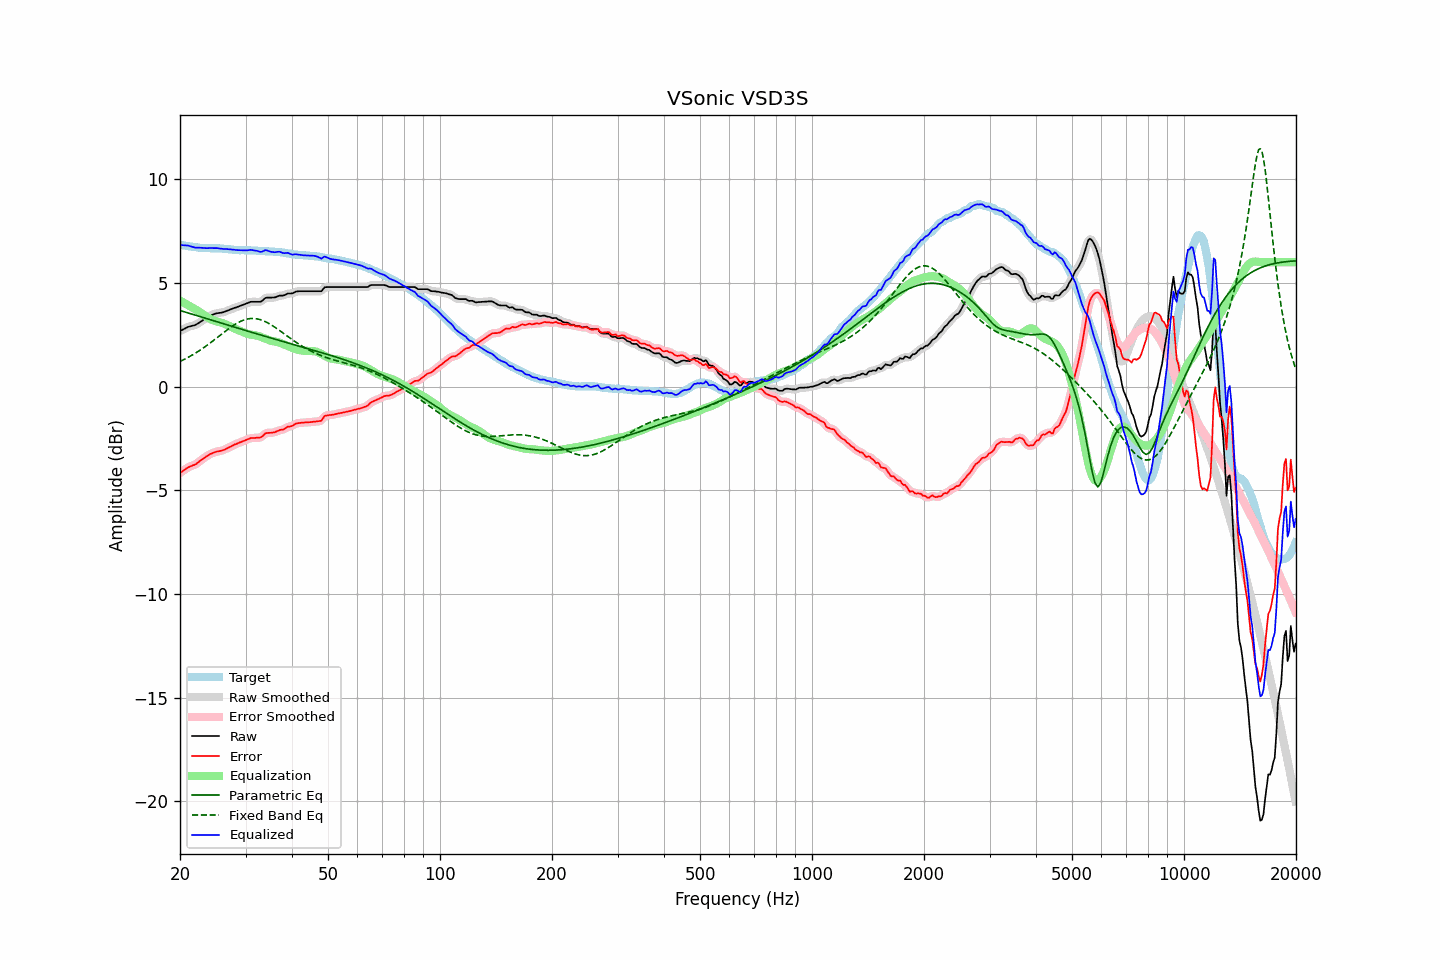

The file beside this chart, header and first rows:
frequency, raw, error, smoothed, error_smoothed, equalization, parametric_eq, fixed_band_eq, equalized_raw, equalized_smoothed, target
20.00, 2.68, -4.17, 2.68, -4.17, 4.15, 3.67, 1.21, 6.83, 6.82, 6.84
20.20, 2.72, -4.12, 2.72, -4.11, 4.10, 3.65, 1.25, 6.82, 6.82, 6.83
20.40, 2.76, -4.05, 2.76, -4.05, 4.06, 3.62, 1.29, 6.82, 6.82, 6.81
20.61, 2.80, -4.01, 2.80, -4.00, 4.01, 3.60, 1.33, 6.81, 6.81, 6.80
20.81, 2.84, -3.94, 2.84, -3.95, 3.97, 3.58, 1.37, 6.81, 6.81, 6.78
21.02, 2.88, -3.89, 2.87, -3.90, 3.92, 3.55, 1.41, 6.80, 6.80, 6.77
21.23, 2.90, -3.86, 2.90, -3.86, 3.88, 3.53, 1.45, 6.78, 6.78, 6.76
21.44, 2.92, -3.83, 2.92, -3.83, 3.83, 3.51, 1.49, 6.75, 6.75, 6.75
21.66, 2.94, -3.79, 2.94, -3.80, 3.79, 3.48, 1.54, 6.73, 6.73, 6.73
21.87, 2.96, -3.77, 2.96, -3.77, 3.75, 3.46, 1.59, 6.71, 6.71, 6.73
22.09, 2.99, -3.73, 2.99, -3.72, 3.71, 3.44, 1.63, 6.70, 6.70, 6.72
22.31, 3.04, -3.67, 3.04, -3.67, 3.66, 3.41, 1.68, 6.70, 6.70, 6.71
22.54, 3.09, -3.61, 3.09, -3.61, 3.61, 3.39, 1.73, 6.70, 6.70, 6.70
22.76, 3.14, -3.55, 3.14, -3.55, 3.56, 3.36, 1.78, 6.69, 6.69, 6.69
22.99, 3.19, -3.50, 3.19, -3.49, 3.50, 3.34, 1.84, 6.69, 6.69, 6.69
23.22, 3.24, -3.44, 3.24, -3.44, 3.44, 3.32, 1.89, 6.68, 6.68, 6.68
23.45, 3.29, -3.39, 3.29, -3.39, 3.39, 3.29, 1.95, 6.68, 6.68, 6.68
23.69, 3.34, -3.34, 3.34, -3.33, 3.34, 3.27, 2.00, 6.67, 6.68, 6.67
23.92, 3.39, -3.28, 3.39, -3.29, 3.29, 3.25, 2.06, 6.68, 6.68, 6.67
24.16, 3.43, -3.24, 3.43, -3.25, 3.25, 3.22, 2.12, 6.68, 6.68, 6.67
24.40, 3.46, -3.21, 3.46, -3.21, 3.22, 3.20, 2.18, 6.67, 6.68, 6.67
24.65, 3.49, -3.18, 3.49, -3.18, 3.19, 3.17, 2.24, 6.67, 6.68, 6.67
24.89, 3.52, -3.15, 3.52, -3.15, 3.16, 3.15, 2.30, 6.68, 6.68, 6.67
25.14, 3.54, -3.13, 3.54, -3.13, 3.14, 3.13, 2.36, 6.68, 6.67, 6.67
25.39, 3.55, -3.12, 3.55, -3.12, 3.12, 3.10, 2.42, 6.67, 6.67, 6.67
25.65, 3.56, -3.10, 3.56, -3.10, 3.10, 3.08, 2.48, 6.65, 6.65, 6.66
25.91, 3.57, -3.09, 3.57, -3.08, 3.07, 3.05, 2.54, 6.64, 6.64, 6.66
26.16, 3.59, -3.06, 3.59, -3.06, 3.05, 3.03, 2.60, 6.64, 6.64, 6.65
26.43, 3.62, -3.03, 3.62, -3.02, 3.02, 3.01, 2.66, 6.64, 6.63, 6.64
26.69, 3.65, -2.98, 3.65, -2.99, 2.98, 2.98, 2.72, 6.63, 6.63, 6.63
26.96, 3.68, -2.94, 3.68, -2.95, 2.95, 2.96, 2.78, 6.63, 6.63, 6.62
27.23, 3.71, -2.91, 3.71, -2.91, 2.91, 2.94, 2.83, 6.62, 6.62, 6.62
27.50, 3.74, -2.87, 3.74, -2.87, 2.87, 2.91, 2.89, 6.61, 6.61, 6.61
27.77, 3.77, -2.83, 3.77, -2.83, 2.83, 2.89, 2.94, 6.60, 6.60, 6.60
28.05, 3.80, -2.79, 3.80, -2.79, 2.80, 2.86, 2.99, 6.60, 6.59, 6.59
28.33, 3.82, -2.77, 3.82, -2.76, 2.76, 2.84, 3.04, 6.58, 6.59, 6.58
28.62, 3.85, -2.74, 3.85, -2.73, 2.73, 2.82, 3.08, 6.58, 6.58, 6.58
28.90, 3.88, -2.69, 3.88, -2.70, 2.70, 2.79, 3.12, 6.58, 6.58, 6.57
29.19, 3.91, -2.67, 3.91, -2.67, 2.67, 2.77, 3.16, 6.57, 6.57, 6.58
29.48, 3.94, -2.64, 3.94, -2.64, 2.63, 2.75, 3.19, 6.57, 6.57, 6.58
29.78, 3.97, -2.61, 3.97, -2.61, 2.60, 2.72, 3.22, 6.57, 6.57, 6.58
30.08, 4.00, -2.58, 4.00, -2.58, 2.57, 2.70, 3.24, 6.57, 6.57, 6.57
30.38, 4.03, -2.54, 4.03, -2.54, 2.54, 2.68, 3.26, 6.57, 6.57, 6.57
30.68, 4.06, -2.51, 4.06, -2.51, 2.52, 2.65, 3.27, 6.58, 6.58, 6.57
30.99, 4.09, -2.48, 4.08, -2.49, 2.50, 2.63, 3.28, 6.59, 6.58, 6.57
31.30, 4.09, -2.48, 4.09, -2.48, 2.49, 2.61, 3.28, 6.58, 6.58, 6.57
31.61, 4.09, -2.48, 4.09, -2.47, 2.48, 2.58, 3.28, 6.57, 6.58, 6.56
31.93, 4.09, -2.47, 4.09, -2.47, 2.47, 2.56, 3.28, 6.56, 6.56, 6.56
32.24, 4.09, -2.46, 4.08, -2.47, 2.46, 2.54, 3.27, 6.54, 6.54, 6.55
32.57, 4.09, -2.46, 4.08, -2.46, 2.43, 2.52, 3.25, 6.52, 6.52, 6.55
32.89, 4.09, -2.46, 4.10, -2.45, 2.41, 2.49, 3.23, 6.49, 6.50, 6.54
33.22, 4.13, -2.41, 4.14, -2.40, 2.38, 2.47, 3.20, 6.50, 6.52, 6.54
33.55, 4.20, -2.34, 4.20, -2.34, 2.34, 2.45, 3.17, 6.54, 6.54, 6.54
33.89, 4.27, -2.26, 4.25, -2.28, 2.31, 2.42, 3.13, 6.58, 6.56, 6.53
34.23, 4.29, -2.23, 4.29, -2.24, 2.28, 2.40, 3.10, 6.57, 6.57, 6.52
34.57, 4.29, -2.23, 4.29, -2.23, 2.25, 2.38, 3.06, 6.54, 6.54, 6.52
34.92, 4.29, -2.23, 4.29, -2.23, 2.23, 2.36, 3.01, 6.51, 6.52, 6.52
35.27, 4.29, -2.22, 4.29, -2.22, 2.20, 2.33, 2.96, 6.49, 6.49, 6.51
35.62, 4.30, -2.21, 4.29, -2.21, 2.19, 2.31, 2.92, 6.49, 6.48, 6.51
35.97, 4.30, -2.20, 4.31, -2.19, 2.18, 2.29, 2.86, 6.48, 6.48, 6.50
... 635 more rows
